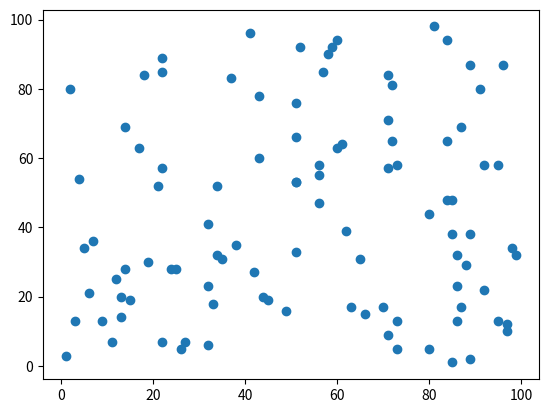
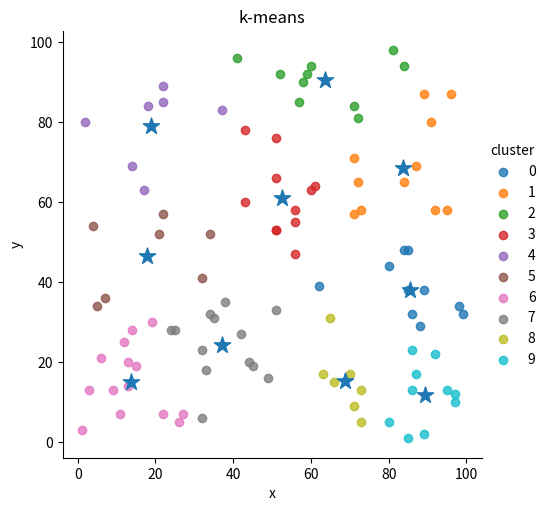

Generate these figures, in order, with matplotlib:
import pandas as pd
import matplotlib.pyplot as plt
import numpy as np
import seaborn as sns


# рассчитываем евклидово расстояние между двумя точками
def dist(x1, y1, x2, y2):
    return np.sqrt((x1 - x2)**2 + (y1 - y2)**2)


# рассчитываем сумму квадратов расстояний от точек до центров их классов
def find_sum_sqr_dist(k, df, x_c, y_c):
    j = 0
    for c in range(k):
        for i in range(len(x)):
            if df['cluster'][i] == c:
                j += dist(df['x'][i], df['y'][i], x_c[c], y_c[c])**2
    return j


# найдем первоначальный центр
def find_centers(x, y, k):
    # x_c - x center
    x_c = np.mean(x)
    y_c = np.mean(y)
    R = 0
    for i in range(0,n):
        if dist(x[i], y[i], x_c, y_c) > R:
            R = dist(x[i], y[i], x_c, y_c)
    x_cc, y_cc = [], []
    x_cc = [R * np.cos(2 * np.pi * i / k) + x_c for i in range(k)]
    y_cc = [R * np.sin(2 * np.pi * i / k) + y_c for i in range(k)]
    return x_cc, y_cc


# Построим кластеры
def build_clusters(k, x, y, x_cc, y_cc):
    clust = []
    R = 0
    for i in range(0, n):
        R = dist(x[i], y[i], x_cc[0], y_cc[0])
        numb = 0
        for j in range(0, k):
            if R > dist(x[i], y[i], x_cc[j], y_cc[j]):
                R = dist(x[i], y[i], x_cc[j], y_cc[j])
                numb = j
        clust.append(numb)
    return clust


# Перерасчитаем центры кластеров
def recalculate_cluster_centers(x, y, x_c, y_c, clust, k):
    for i in range(k):
        n = sum(el == i for el in clust)
        sum_x = sum(x[j] for j in range(len(clust)) if clust[j] == i)
        sum_y = sum(y[j] for j in range(len(clust)) if clust[j] == i)
        x_c[i] = sum_x / n if n != 0 else 0
        y_c[i] = sum_y / n if n != 0 else 0


# график кластеров и их центров
def draw_c(df, x_column, y_column, cluster_column, x_c, y_c, title):
    facet = sns.lmplot(data=df, x=x_column, y=y_column, hue=cluster_column,
                   fit_reg=False, legend=True, legend_out=True)
    plt.scatter(x_c, y_c, s=150, marker='*')
    plt.title(title)


def k_means(k, x, y, sh_grph=True):
    n = len(x)
    df = pd.DataFrame()
    df['x'] = x
    df['y'] = y
    df['cluster'] = [0] * n
    # найдем первоначальный центр
    x_c, y_c = find_centers(df['x'], df['y'], k)
    while True:
        # Построим кластеры
        clusters = build_clusters(k, df['x'], df['y'], x_c, y_c)
        if np.array_equal(clusters, df['cluster']):
            if sh_grph: draw_c(df, 'x', 'y', 'cluster', x_c, y_c, 'k-means')
            break
        else:
            df['cluster'] = clusters
            # Перерасчитаем центры кластеров
            recalculate_cluster_centers(df['x'], df['y'], x_c, y_c, clusters, k)
    return df, x_c, y_c


# Подбор оптимального значения  k (кол-во кластеров)
# Метод суммы квадратов
def choose_optimal_value_k(x, y, alpha):
    df, x_c, y_c = k_means(1, x, y, False)
    old_j = find_sum_sqr_dist(1, df, x_c, y_c)
    for k in range(2, 50):
        df, x_c, y_c = k_means(k, x, y, False)
        j = find_sum_sqr_dist(k, df, x_c, y_c)
        if old_j - j <= alpha:
            print('Оптимальное значение k = {0} : {1}'.format(alpha, k))
            return
        old_j = j
    print('Оптимальное значение k = {0} : {1}'.format(alpha, k))


# Проверка
n, k = 100, 4
x = np.random.randint(1, 100, n)
y = np.random.randint(1, 100, n)
plt.scatter(x,y)
plt.show()

choose_optimal_value_k(x, y, 0.8)

df, x_c, y_c = k_means(10, x, y, True)